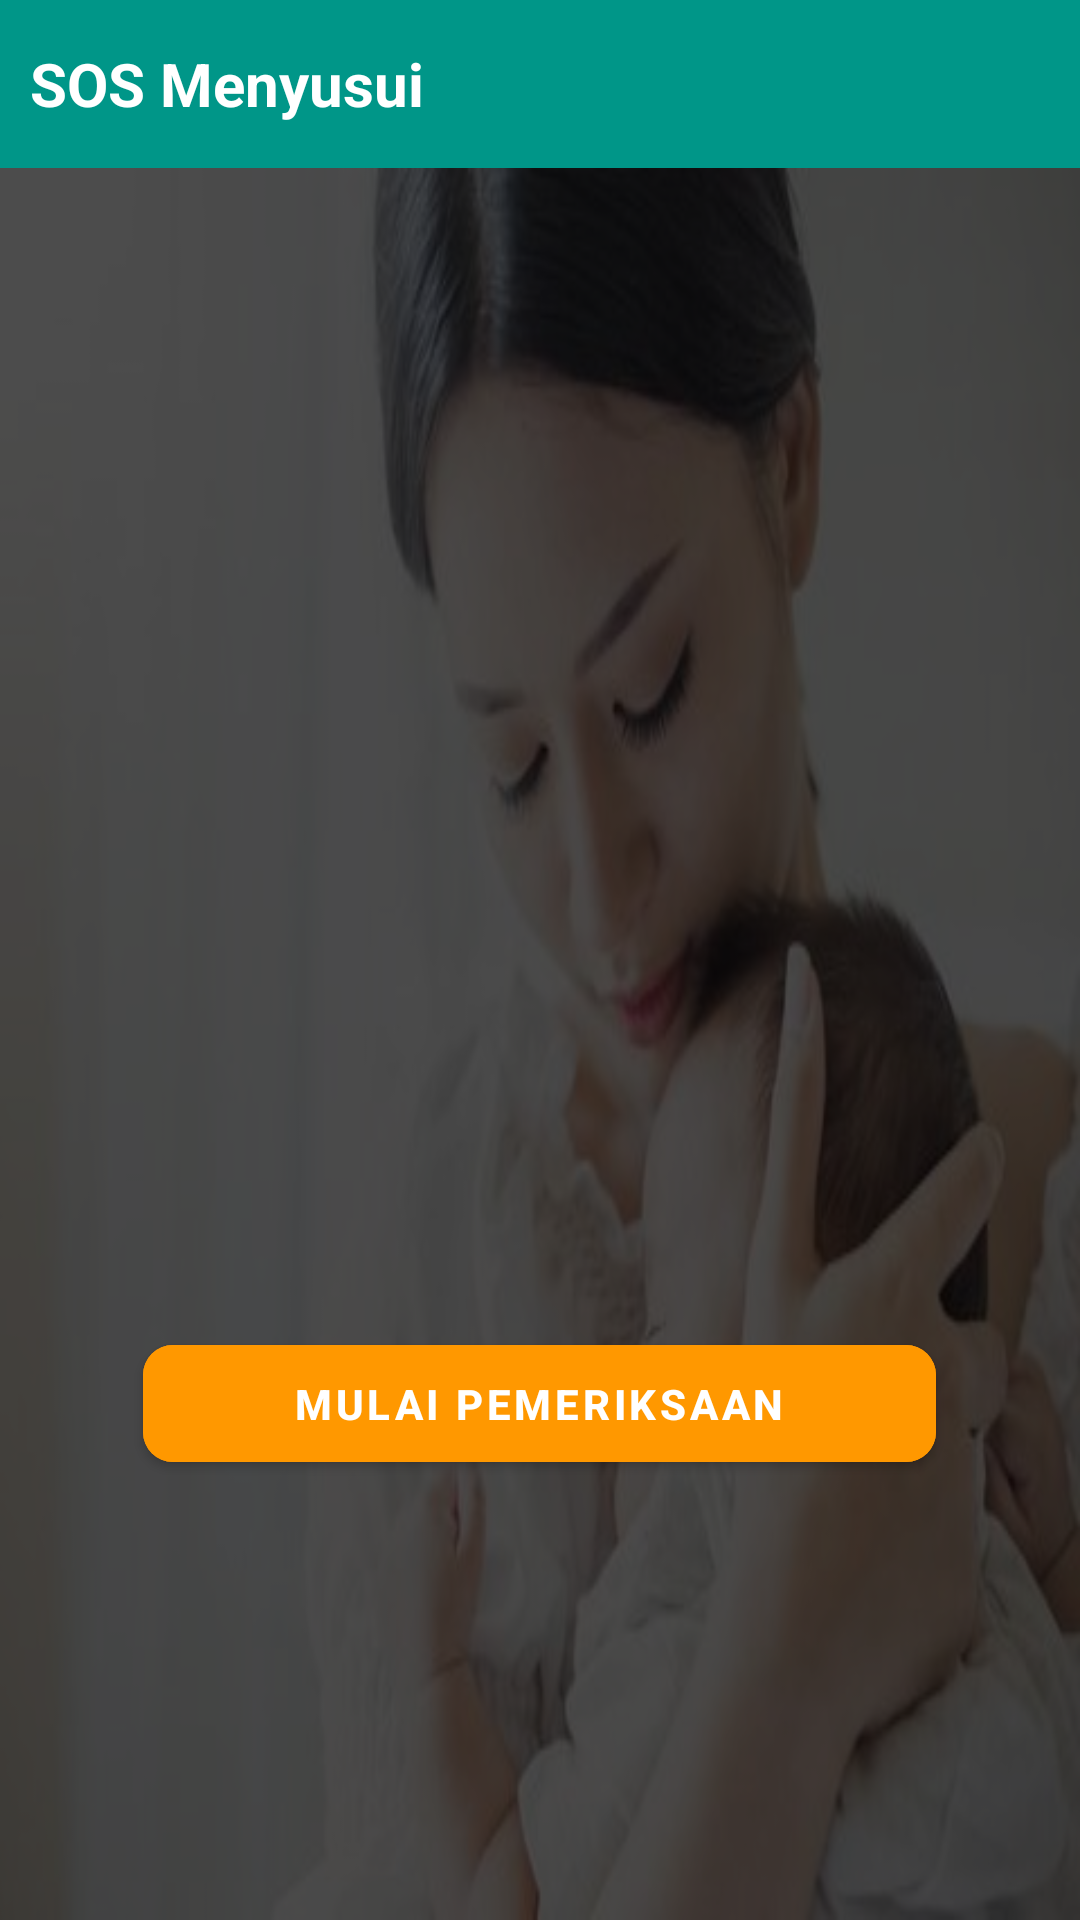

Android layout source for this screen:
<!-- AndroidManifest.xml: application theme Theme.MyAsi -->
<!-- res/layout/fragment_first.xml -->
<?xml version="1.0" encoding="utf-8"?>
<LinearLayout xmlns:android="http://schemas.android.com/apk/res/android"
    xmlns:app="http://schemas.android.com/apk/res-auto"
    xmlns:tools="http://schemas.android.com/tools"
    android:layout_width="match_parent"
    android:layout_height="match_parent"
    android:orientation="vertical"
    tools:context=".FirstFragment"
    android:background="?android:windowBackground">

    <com.google.android.material.appbar.AppBarLayout
        android:id="@+id/appbar"
        android:layout_width="match_parent"
        android:layout_height="wrap_content"
        android:background="#009688"
        android:gravity="right"
        android:theme="@style/Theme.MyAsi.AppBarOverlay"
        app:layout_constraintEnd_toEndOf="parent"
        app:layout_constraintStart_toStartOf="parent"
        app:layout_constraintTop_toTopOf="parent">
        <LinearLayout
            android:layout_width="match_parent"
            android:layout_height="match_parent"
            android:weightSum="2">
            <TextView
                android:layout_width="wrap_content"
                android:layout_height="match_parent"
                android:layout_weight="1"
                android:padding="10dp"
                android:textSize="20dp"
                android:gravity="center_vertical"
                android:textColor="@color/white"
                android:textStyle="bold"
                android:text="SOS Menyusui"/>
            <androidx.appcompat.widget.Toolbar
                android:id="@+id/toolbar"
                android:layout_width="wrap_content"
                android:layout_height="match_parent"
                android:background="#00018786"
                android:layout_weight="1"
                app:popupTheme="@style/Theme.MyAsi.PopupOverlay">

                <ImageButton
                    android:id="@+id/addDiagnosa"
                    android:layout_width="wrap_content"
                    android:layout_height="wrap_content"
                    android:layout_marginRight="5dp"
                    android:background="#00FFFFFF"
                    android:layout_gravity="right"
                    android:src="@drawable/ic_baseline_add_24" />
            </androidx.appcompat.widget.Toolbar>
        </LinearLayout>



    </com.google.android.material.appbar.AppBarLayout>









    <RelativeLayout
        android:layout_width="match_parent"
        android:layout_height="match_parent">
        <ImageView
            android:layout_width="match_parent"
            android:layout_height="match_parent"
            android:scaleType="fitXY"
            android:adjustViewBounds="true"
            android:src="@drawable/bayiibu"/>
        <ImageView
            android:layout_width="match_parent"
            android:layout_height="match_parent"
            android:background="@color/black"
            android:alpha="0.7"/>


        <ScrollView
            android:layout_width="match_parent"
            android:layout_height="match_parent">
            <androidx.recyclerview.widget.RecyclerView
                android:id="@+id/recyclerview"
                android:layout_width="match_parent"
                android:layout_height="wrap_content"
                android:layout_marginStart="1dp"
                android:layout_marginTop="1dp"
                android:layout_marginEnd="1dp"
                android:layout_marginBottom="50dp"
                android:visibility="visible"
                android:padding="5dp"
                app:layout_constraintStart_toStartOf="parent"
                app:layout_constraintTop_toBottomOf="@id/appbar" />
        </ScrollView>

        <LinearLayout
            android:layout_width="match_parent"
            android:layout_height="match_parent"
            android:gravity="center">

            <com.google.android.material.button.MaterialButton
                android:layout_width="wrap_content"
                android:layout_height="wrap_content"
                android:layout_marginTop="120dp"
                android:alpha="1"
                android:backgroundTint="#FF9800"
                app:cornerRadius="10dp"
                android:paddingLeft="50dp"
                android:paddingTop="10dp"
                android:paddingRight="50dp"
                android:paddingBottom="10dp"
                android:text="Mulai Pemeriksaan"
                android:id="@+id/btnMulai"
                android:textColor="@color/white"
                android:textStyle="bold" />
        </LinearLayout>

    </RelativeLayout>



</LinearLayout>
<!-- resources referenced by this layout -->
<resources>
  <color name="black">#FF000000</color>
  <color name="white">#FFFFFFFF</color>
  <!-- drawable bayiibu: jpeg bitmap (drawable, 16127 bytes) -->
  <style name="Theme.MyAsi.AppBarOverlay" parent="ThemeOverlay.AppCompat.Dark.ActionBar" />
  <style name="Theme.MyAsi.PopupOverlay" parent="ThemeOverlay.AppCompat.Light" />
  <style name="Theme.MyAsi" parent="Theme.MaterialComponents.DayNight.NoActionBar">
          
          <item name="colorPrimary">@color/purple_500</item>
          <item name="colorPrimaryVariant">@color/purple_700</item>
          <item name="colorOnPrimary">@color/white</item>
          
          <item name="colorSecondary">@color/teal_200</item>
          <item name="colorSecondaryVariant">@color/teal_700</item>
          <item name="colorOnSecondary">@color/black</item>
          
          <item name="android:statusBarColor" tools:targetApi="l">#009688</item>
          
      </style>
  <color name="purple_500">#FF6200EE</color>
  <color name="purple_700">#FF3700B3</color>
  <color name="teal_200">#FF03DAC5</color>
  <color name="teal_700">#FF018786</color>
</resources>
